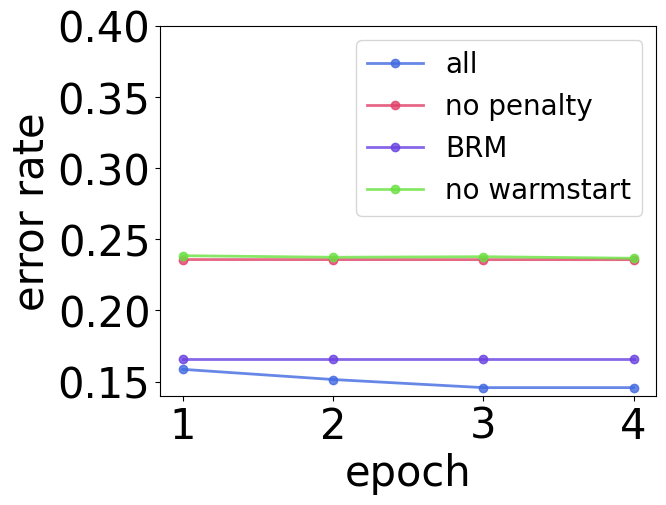

Python code for this plot:
import matplotlib.pyplot as plt
import numpy as np
from matplotlib.ticker import MultipleLocator

name = 'monitor'
# 设置 x 轴最大最小刻度
path = "E:\GitHub\KRAUSTD\dart\picture\\"+name+".png"
plt.rcParams['font.sans-serif'] = ['Arial']  # 添加这条可以让图形显示中文
x_axis_data = [1, 2, 3, 4]
# all
y_all_ed_axis_data = [5074.636, 5062.99, 5059.30, 5059.43]
y_all_rmse_axis_data = [21.387, 21.18, 21.16, 21.16]
y_all_error_rate_axis_data = [0.15857, 0.1514, 0.1457, 0.1457]
y_all_time_axis_data = [2.75, 2.5, 2.5, 2.5]


# nop
y_nop_error_rate_axis_data = [0.235785, 0.235757, 0.235728, 0.235714]
y_nop_ed_axis_data = [5212.8449, 5212.6729, 5212.411268, 5212.75]
y_nop_rmse_axis_data = [21.666, 21.65, 21.6444, 21.656]
y_nop_time_axis_data = [3, 2.75, 4.25, 4.25]

# origin
# y_origin_error_rate_axis_data = [6.53, 14.2, 11.9, 12.8, 17.6]
# y_origin_ed_axis_data = [399.135, 399.135, 399.135, 399.135, 399.135]
# y_origin_rmse_axis_data = [6.53, 14.2, 11.9, 12.8, 17.6]
# y_origin_time_axis_data = [6.53, 14.2, 11.9, 12.8, 17.6]

# brm
y_brm_error_rate_axis_data = [0.1657142857142857, 0.1657142857142857, 0.1657142857142857, 0.1657142857142857]
y_brm_ed_axis_data = [5098.938436582024, 5098.919691329752, 5098.900386713427, 5099.07635]
y_brm_rmse_axis_data = [21.7941968761, 21.81453590084, 21.63404779652, 21.620381702473]
y_brm_time_axis_data = [4.5, 3.75, 3.5, 3.5]


y_warmstart_error_rate_axis_data = [0.2385, 0.2374, 0.2378, 0.2367]
y_warmstart_ed_axis_data = [6185, 5485, 5617, 5306]
y_warmstart_rmse_axis_data = [1988, 21.879, 21.594, 21.83]
y_warmstart_time_axis_data = [2.85, 2.75, 2.55, 2.5]

ax1=plt.subplot(1, 1, 1)
ax1.set_ylim(0.14, 0.4)

my_x_ticks = np.arange(1, 5, 1)

plt.xticks(my_x_ticks,size=30)
plt.yticks(size=30)

# x轴数字
plt.xlabel('epoch', size=30)
# y轴数字
plt.ylabel('error rate', size=30)


# plot中参数的含义分别是横轴值，纵轴值，线的形状，颜色，透明度,线的宽度和标签
plt.plot(x_axis_data, y_all_error_rate_axis_data, 'ro-', color='#4169E1', alpha=0.8, linewidth=2, label='all')
plt.plot(x_axis_data, y_nop_error_rate_axis_data, 'ro-', color='#E14169', alpha=0.8, linewidth=2, label='no penalty')
plt.plot(x_axis_data, y_brm_error_rate_axis_data, 'ro-', color='#6941E1', alpha=0.8, linewidth=2, label='BRM')
plt.plot(x_axis_data, y_warmstart_error_rate_axis_data, 'ro-', color='#69E141', alpha=0.8, linewidth=2, label='no warmstart')

# plt.plot(x_axis_data, y_all_ed_axis_data, 'ro-', color='#4169E1', alpha=0.8, linewidth=2, label='all'),
# plt.plot(x_axis_data, y_nop_ed_axis_data, 'ro-', color='#E14169', alpha=0.8, linewidth=2, label='no penalty'),
# plt.plot(x_axis_data, y_brm_ed_axis_data, 'ro-', color='#6941E1', alpha=0.8, linewidth=2, label='BRM'),
# plt.plot(x_axis_data, y_warmstart_ed_axis_data, 'ro-', color='#69E141', alpha=0.8, linewidth=2, label='no warmstart'),

# plt.plot(x_axis_data, y_all_rmse_axis_data, 'ro-', color='#4169E1', alpha=0.8, linewidth=2, label='all'),
# plt.plot(x_axis_data, y_nop_rmse_axis_data, 'ro-', color='#E14169', alpha=0.8, linewidth=2, label='no penalty'),
# plt.plot(x_axis_data, y_brm_rmse_axis_data, 'ro-', color='#6941E1', alpha=0.8, linewidth=2, label='BRM'),
# plt.plot(x_axis_data, y_warmstart_rmse_axis_data, 'ro-', color='#69E141', alpha=0.8, linewidth=2, label='no warmstart'),

# plt.plot(x_axis_data, y_all_time_axis_data, 'ro-', color='#4169E1', alpha=0.8, linewidth=2, label='all'),
# plt.plot(x_axis_data, y_nop_time_axis_data, 'ro-', color='#E14169', alpha=0.8, linewidth=2, label='no penalty'),
# plt.plot(x_axis_data, y_brm_time_axis_data, 'ro-', color='#6941E1', alpha=0.8, linewidth=2, label='BRM'),
# plt.plot(x_axis_data, y_warmstart_time_axis_data, 'ro-', color='#69E141', alpha=0.8, linewidth=2, label='no warmstart'),
# 显示标签，如果不加这句，即使在plot中加了label='一些数字'的参数，最终还是不会显示标签
plt.legend(loc="upper right",fontsize=20)
plt.show()
plt.savefig(path, dpi=600)

